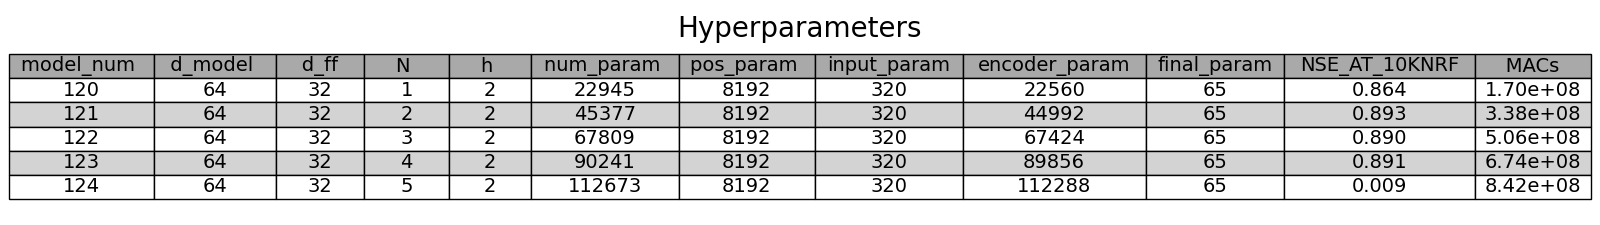

The data file committed next to this chart (first rows):
model_num, d_model, d_ff, N, h, num_param, pos_param, input_param, encoder_param, final_param, NSE_AT_10KNRF, MACs
120, 64, 32, 1, 2, 22945, 8192, 320, 22560, 65, 0.864, 1.70e+08
121, 64, 32, 2, 2, 45377, 8192, 320, 44992, 65, 0.893, 3.38e+08
122, 64, 32, 3, 2, 67809, 8192, 320, 67424, 65, 0.890, 5.06e+08
123, 64, 32, 4, 2, 90241, 8192, 320, 89856, 65, 0.891, 6.74e+08
124, 64, 32, 5, 2, 112673, 8192, 320, 112288, 65, 0.009, 8.42e+08
